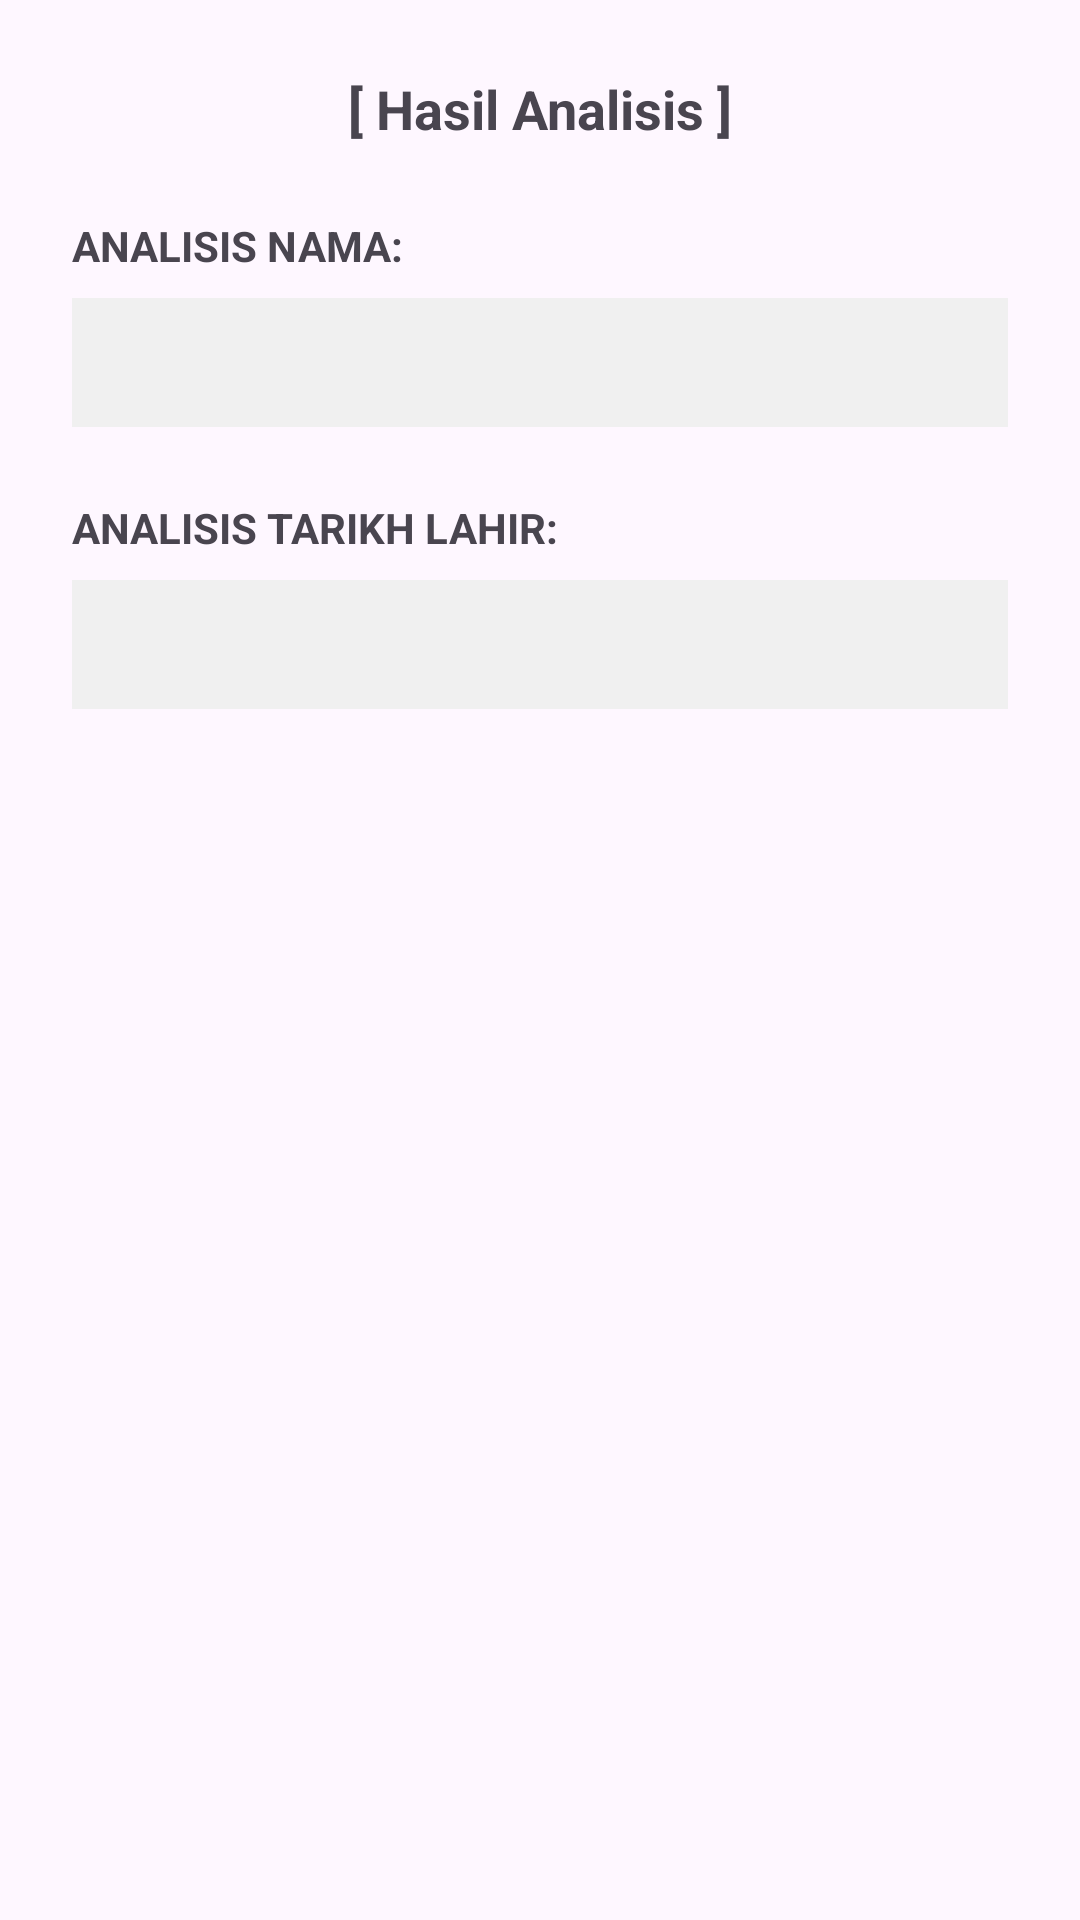

This screen was rendered from an Android layout file. Write that file and the resources it references.
<!-- AndroidManifest.xml: application theme Theme.PenganalisisPeribadi -->
<!-- res/layout/activity_result.xml -->
<?xml version="1.0" encoding="utf-8"?>
<LinearLayout xmlns:android="http://schemas.android.com/apk/res/android"
    android:layout_width="match_parent"
    android:layout_height="match_parent"
    android:orientation="vertical"
    android:padding="24dp">

    <TextView
        android:layout_width="match_parent"
        android:layout_height="wrap_content"
        android:text="[ Hasil Analisis ]"
        android:textSize="18sp"
        android:textStyle="bold"
        android:gravity="center"
        android:layout_marginBottom="24dp"/>

    <TextView
        android:layout_width="wrap_content"
        android:layout_height="wrap_content"
        android:text="ANALISIS NAMA:"
        android:textStyle="bold"
        android:layout_marginBottom="8dp"/>

    <TextView
        android:id="@+id/textNama"
        android:layout_width="match_parent"
        android:layout_height="wrap_content"
        android:background="#F0F0F0"
        android:padding="12dp"
        android:textSize="14sp"
        android:layout_marginBottom="24dp"/>

    <TextView
        android:layout_width="wrap_content"
        android:layout_height="wrap_content"
        android:text="ANALISIS TARIKH LAHIR:"
        android:textStyle="bold"
        android:layout_marginBottom="8dp"/>

    <TextView
        android:id="@+id/textTarikh"
        android:layout_width="match_parent"
        android:layout_height="wrap_content"
        android:background="#F0F0F0"
        android:padding="12dp"
        android:textSize="14sp"/>

</LinearLayout>
<!-- resources referenced by this layout -->
<resources>
  <style name="Theme.PenganalisisPeribadi" parent="Base.Theme.PenganalisisPeribadi" />
  <style name="Base.Theme.PenganalisisPeribadi" parent="Theme.Material3.DayNight.NoActionBar">
          
          
      </style>
</resources>
